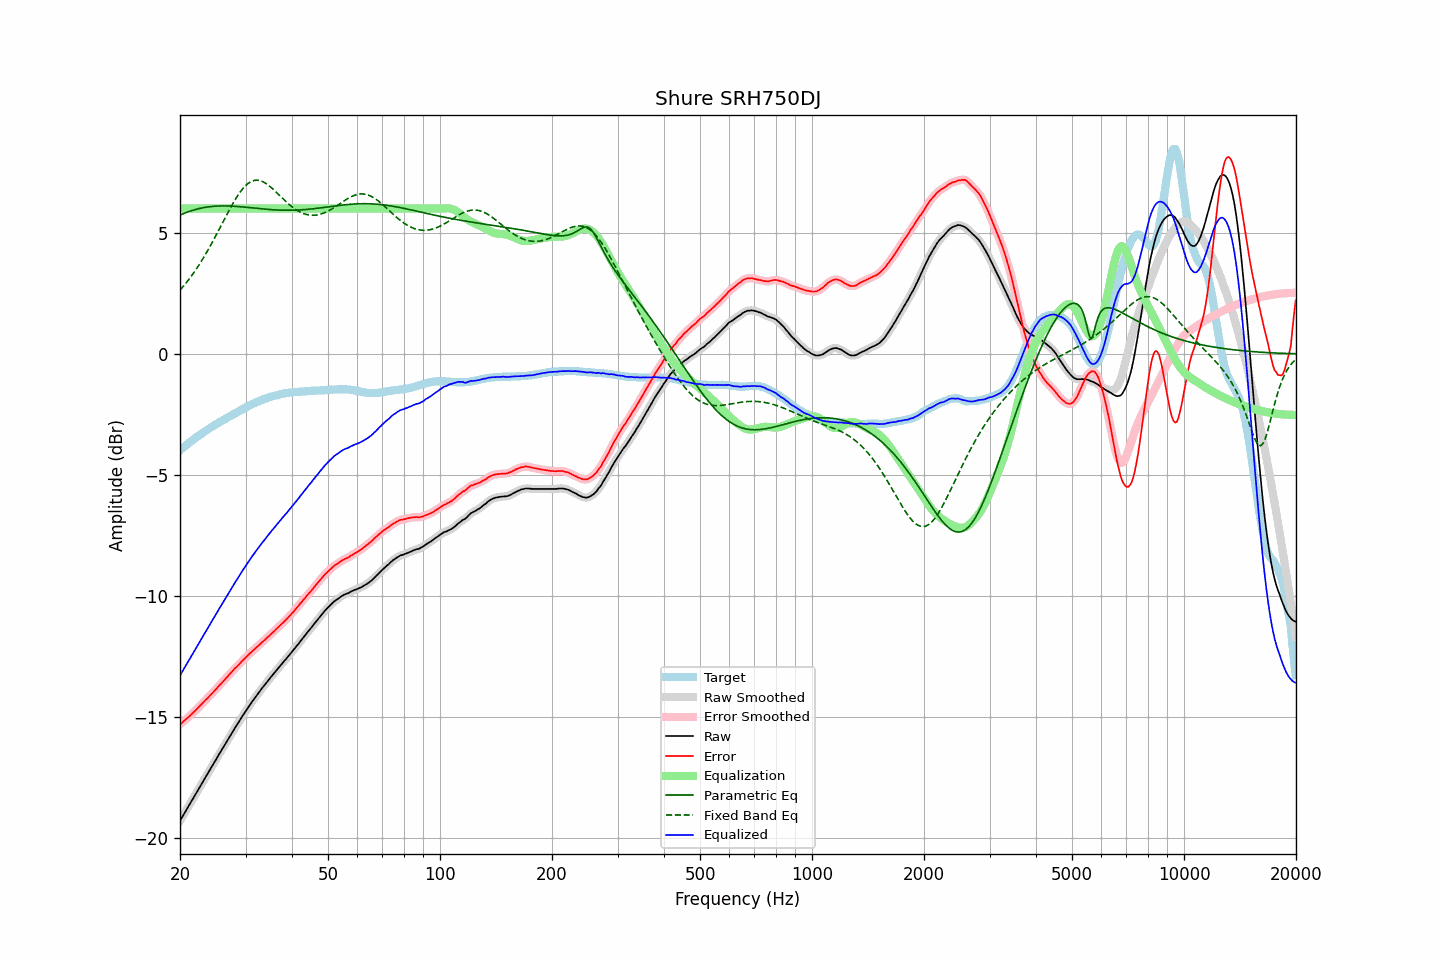

The file beside this chart, header and first rows:
frequency, raw, error, smoothed, error_smoothed, equalization, parametric_eq, fixed_band_eq, equalized_raw, equalized_smoothed, target
20.00, -19.28, -15.29, -19.28, -15.30, 6.00, 5.73, 2.63, -13.28, -13.28, -3.98
20.20, -19.17, -15.24, -19.16, -15.24, 6.00, 5.76, 2.71, -13.17, -13.16, -3.92
20.40, -19.05, -15.18, -19.05, -15.18, 6.00, 5.79, 2.78, -13.05, -13.05, -3.87
20.61, -18.94, -15.12, -18.94, -15.13, 6.00, 5.81, 2.86, -12.94, -12.94, -3.81
20.81, -18.82, -15.06, -18.83, -15.07, 6.00, 5.84, 2.95, -12.82, -12.83, -3.76
21.02, -18.72, -15.01, -18.71, -15.01, 6.00, 5.86, 3.03, -12.72, -12.71, -3.70
21.23, -18.61, -14.95, -18.60, -14.95, 6.00, 5.89, 3.12, -12.61, -12.60, -3.65
21.44, -18.48, -14.88, -18.49, -14.89, 6.00, 5.91, 3.21, -12.48, -12.49, -3.60
21.66, -18.38, -14.82, -18.37, -14.82, 6.00, 5.93, 3.30, -12.38, -12.37, -3.55
21.87, -18.26, -14.76, -18.26, -14.76, 6.00, 5.95, 3.39, -12.26, -12.26, -3.50
22.09, -18.14, -14.69, -18.15, -14.70, 6.00, 5.97, 3.49, -12.14, -12.15, -3.45
22.31, -18.03, -14.63, -18.03, -14.63, 6.00, 5.99, 3.59, -12.03, -12.03, -3.40
22.54, -17.92, -14.56, -17.92, -14.56, 6.00, 6.00, 3.69, -11.92, -11.92, -3.36
22.76, -17.80, -14.49, -17.81, -14.49, 6.00, 6.02, 3.80, -11.80, -11.81, -3.31
22.99, -17.70, -14.42, -17.69, -14.42, 6.00, 6.03, 3.90, -11.70, -11.69, -3.27
23.22, -17.58, -14.35, -17.58, -14.36, 6.00, 6.04, 4.01, -11.58, -11.58, -3.22
23.45, -17.46, -14.28, -17.47, -14.29, 6.00, 6.05, 4.13, -11.46, -11.47, -3.18
23.69, -17.36, -14.22, -17.35, -14.22, 6.00, 6.06, 4.24, -11.36, -11.35, -3.13
23.92, -17.24, -14.15, -17.24, -14.15, 6.00, 6.07, 4.36, -11.24, -11.24, -3.09
24.16, -17.12, -14.08, -17.13, -14.08, 6.00, 6.08, 4.48, -11.12, -11.13, -3.04
24.40, -17.01, -14.01, -17.01, -14.01, 6.00, 6.09, 4.60, -11.01, -11.01, -3.00
24.65, -16.91, -13.94, -16.90, -13.94, 6.00, 6.09, 4.72, -10.91, -10.90, -2.96
24.89, -16.79, -13.87, -16.79, -13.87, 6.00, 6.10, 4.84, -10.79, -10.79, -2.92
25.14, -16.68, -13.80, -16.68, -13.80, 6.00, 6.10, 4.97, -10.68, -10.68, -2.88
25.39, -16.56, -13.72, -16.57, -13.73, 6.00, 6.11, 5.10, -10.56, -10.57, -2.84
25.65, -16.46, -13.65, -16.46, -13.66, 6.00, 6.11, 5.22, -10.46, -10.46, -2.80
25.91, -16.35, -13.59, -16.34, -13.58, 6.00, 6.11, 5.35, -10.35, -10.34, -2.76
26.16, -16.23, -13.51, -16.24, -13.51, 6.00, 6.11, 5.48, -10.23, -10.24, -2.72
26.43, -16.13, -13.44, -16.13, -13.44, 6.00, 6.11, 5.61, -10.13, -10.13, -2.69
26.69, -16.02, -13.36, -16.02, -13.36, 6.00, 6.11, 5.73, -10.02, -10.02, -2.65
26.96, -15.91, -13.29, -15.91, -13.29, 6.00, 6.11, 5.86, -9.91, -9.91, -2.61
27.23, -15.80, -13.21, -15.80, -13.22, 6.00, 6.10, 5.98, -9.80, -9.80, -2.58
27.50, -15.69, -13.14, -15.68, -13.14, 6.00, 6.10, 6.10, -9.69, -9.68, -2.54
27.77, -15.57, -13.07, -15.58, -13.07, 6.00, 6.10, 6.22, -9.57, -9.58, -2.50
28.05, -15.46, -12.99, -15.47, -13.00, 6.00, 6.09, 6.33, -9.46, -9.47, -2.47
28.33, -15.36, -12.93, -15.36, -12.93, 6.00, 6.09, 6.44, -9.36, -9.36, -2.43
28.62, -15.26, -12.86, -15.26, -12.87, 6.00, 6.08, 6.55, -9.26, -9.26, -2.39
28.90, -15.15, -12.80, -15.15, -12.80, 6.00, 6.08, 6.64, -9.15, -9.15, -2.35
29.19, -15.05, -12.72, -15.04, -12.73, 6.00, 6.07, 6.73, -9.05, -9.04, -2.32
29.48, -14.93, -12.65, -14.94, -12.66, 6.00, 6.07, 6.82, -8.93, -8.94, -2.28
29.78, -14.84, -12.59, -14.84, -12.59, 6.00, 6.06, 6.89, -8.84, -8.84, -2.24
30.08, -14.74, -12.52, -14.74, -12.53, 6.00, 6.05, 6.96, -8.74, -8.74, -2.21
30.38, -14.64, -12.46, -14.64, -12.46, 6.00, 6.05, 7.02, -8.64, -8.64, -2.17
30.68, -14.54, -12.39, -14.54, -12.40, 6.00, 6.04, 7.07, -8.54, -8.54, -2.14
30.99, -14.44, -12.33, -14.44, -12.33, 6.00, 6.03, 7.11, -8.44, -8.44, -2.10
31.30, -14.35, -12.27, -14.35, -12.27, 6.00, 6.03, 7.14, -8.35, -8.35, -2.07
31.61, -14.26, -12.21, -14.26, -12.21, 6.00, 6.02, 7.16, -8.26, -8.26, -2.04
31.93, -14.17, -12.15, -14.17, -12.15, 6.00, 6.01, 7.17, -8.17, -8.17, -2.01
32.24, -14.07, -12.09, -14.08, -12.09, 6.00, 6.01, 7.17, -8.07, -8.08, -1.98
32.57, -13.99, -12.03, -13.98, -12.03, 6.00, 6.00, 7.16, -7.99, -7.98, -1.95
32.89, -13.89, -11.97, -13.89, -11.97, 6.00, 5.99, 7.15, -7.89, -7.89, -1.92
33.22, -13.80, -11.90, -13.81, -11.91, 6.00, 5.99, 7.13, -7.80, -7.81, -1.90
33.55, -13.72, -11.85, -13.72, -11.85, 6.00, 5.98, 7.09, -7.72, -7.72, -1.87
33.89, -13.65, -11.79, -13.64, -11.79, 6.00, 5.97, 7.06, -7.65, -7.64, -1.85
34.23, -13.56, -11.72, -13.56, -11.73, 6.00, 5.97, 7.01, -7.56, -7.56, -1.83
34.57, -13.48, -11.67, -13.47, -11.67, 6.00, 5.96, 6.97, -7.48, -7.47, -1.80
34.92, -13.39, -11.60, -13.39, -11.61, 6.00, 5.96, 6.91, -7.39, -7.39, -1.78
35.27, -13.31, -11.54, -13.31, -11.55, 6.00, 5.95, 6.85, -7.31, -7.31, -1.76
35.62, -13.23, -11.48, -13.22, -11.48, 6.00, 5.95, 6.79, -7.23, -7.22, -1.74
35.97, -13.14, -11.42, -13.15, -11.42, 6.00, 5.95, 6.73, -7.14, -7.15, -1.72
... 635 more rows
